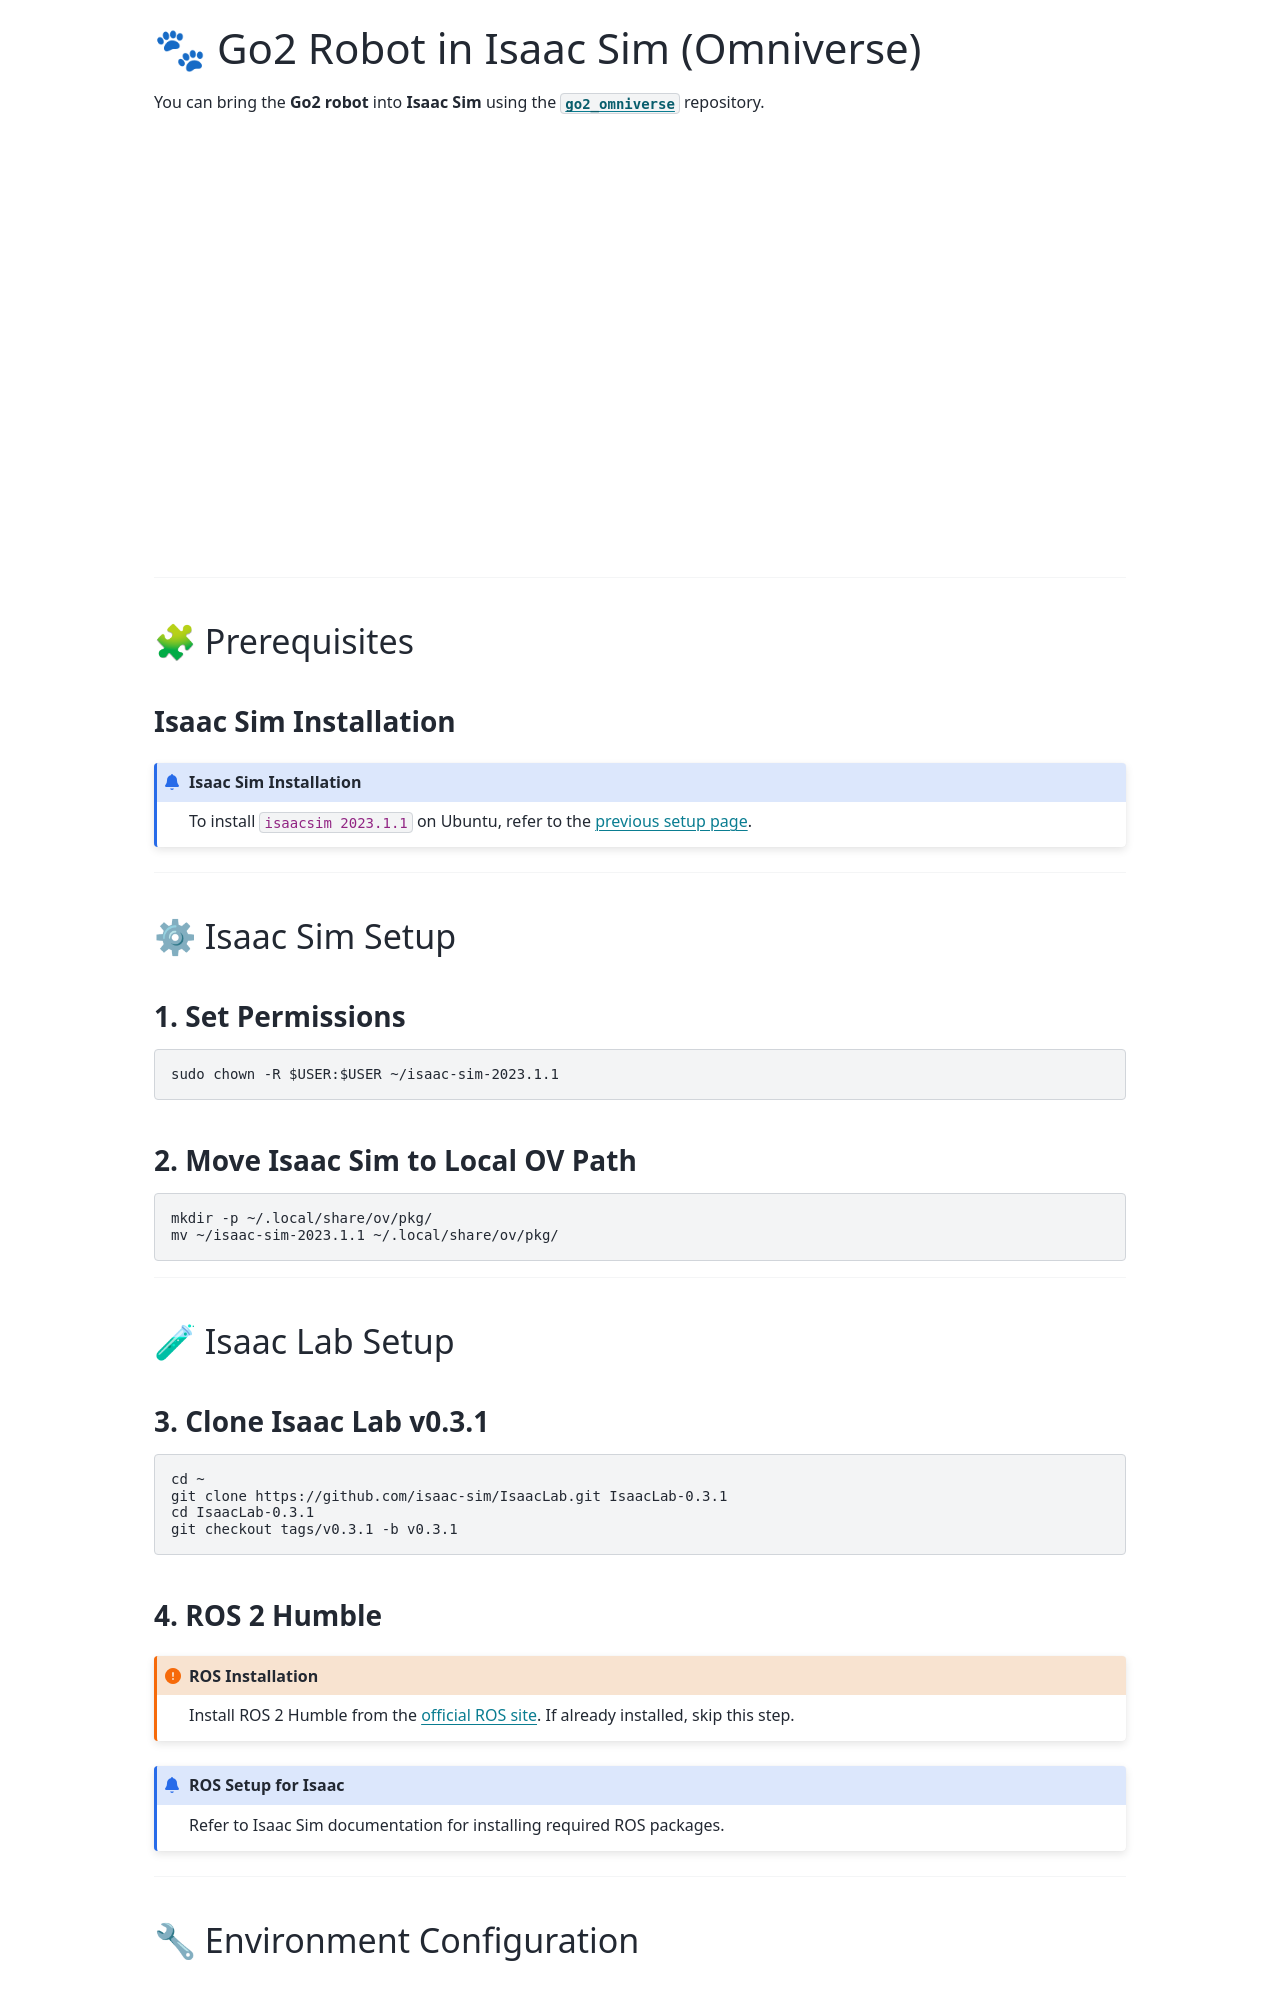

repository: sainavaneet/portfolio · page: source/Blog/go2_robot_isaacsim/index.html · generator: sphinx

# 🐾 Go2 Robot in Isaac Sim (Omniverse)

You can bring the **Go2 robot** into **Isaac Sim** using the [`go2_omniverse`](https://github.com/abizovnuralem/go2_omniverse) repository.

<iframe
  width="746"
  height="420"
  src="https://www.youtube.com/embed/2OdbSHuDdmA?autoplay=1"
  title="Go2 Robot in Isaac Sim"
  frameborder="0"
  allow="accelerometer; autoplay; clipboard-write; encrypted-media; gyroscope; picture-in-picture"
  allow="autoplay; encrypted-media; fullscreen"
  allowfullscreen
></iframe>

---

## 🧩 Prerequisites

### Isaac Sim Installation

```{admonition} Isaac Sim Installation
To install `isaacsim 2023.1.1` on Ubuntu, refer to the [previous setup page](../isaacsim/index.md).
```

---

## ⚙ Isaac Sim Setup

### 1. Set Permissions

```bash
sudo chown -R $USER:$USER ~/isaac-sim-2023.1.1
```

### 2. Move Isaac Sim to Local OV Path

```bash
mkdir -p ~/.local/share/ov/pkg/
mv ~/isaac-sim-2023.1.1 ~/.local/share/ov/pkg/
```

---

## 🧪 Isaac Lab Setup

### 3. Clone Isaac Lab v0.3.1

```bash
cd ~
git clone https://github.com/isaac-sim/IsaacLab.git IsaacLab-0.3.1
cd IsaacLab-0.3.1
git checkout tags/v0.3.1 -b v0.3.1
```

### 4. ROS 2 Humble

```{admonition} ROS Installation
:class: important

Install ROS 2 Humble from the [official ROS site](https://docs.ros.org/en/humble/Installation.html). If already installed, skip this step.
```

```{admonition} ROS Setup for Isaac
Refer to Isaac Sim documentation for installing required ROS packages.
```

---

## 🔧 Environment Configuration
